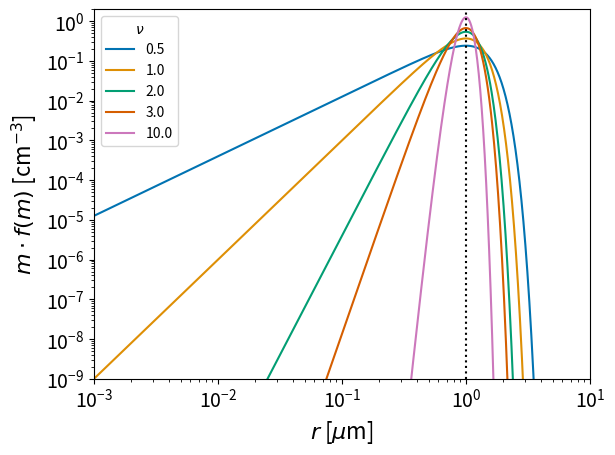

Write Python code to recreate this figure.
import numpy as np
import matplotlib.pylab as plt
from scipy.special import gamma
import seaborn as sns


Nc = 1.0
rho_d = 1.0


nr = 1000
r = np.logspace(-3,1,nr) * 1e-4

m = r**3*(4.0*np.pi*rho_d/3.0)

rc = 1.0 * 1e-4
mc = rc**3*(4.0*np.pi*rho_d/3.0)

nu = [0.5,1,2,3,10]
nu = np.array(nu)
nnu = len(nu)

lam = mc/nu

fx = np.zeros((nr,nnu))

for i in range(nnu):
  fx[:,i] = Nc/(lam[i]**nu[i]*gamma(nu[i])) * m[:]**(nu[i]- 1) * np.exp(-m[:]/lam[i])

fx2 = np.zeros((nr))



# for i in range(nnu):
#   fx[:,i] = Nc/(lam[i]) * m[:]**(nu[i]- 1) * np.exp(-m[:]/lam[i])

fig = plt.figure()

col = sns.color_palette('colorblind')

for i in range(nnu):
  plt.plot(r[:]*1e4,fx[:,i]*m,label=str(nu[i]),c=col[i])

plt.vlines(1.0, 1e-9, 2, colors='black',ls='dotted')

plt.legend(title=r'$\nu$')

plt.ylim(1e-9,2)
plt.xlim(1e-3,10)

plt.xscale('log')
plt.yscale('log')

plt.xlabel(r'$r$ [$\mu$m]',fontsize=16)
plt.ylabel(r'$m$ $\cdot$ $f(m)$ [cm$^{-3}$]',fontsize=16)

plt.tick_params(axis='both',which='major',labelsize=14)
plt.tick_params(axis='both',which='major',labelsize=14)

plt.savefig('gamma_comp.pdf',dpi=144,bbox_inches='tight')

plt.show()